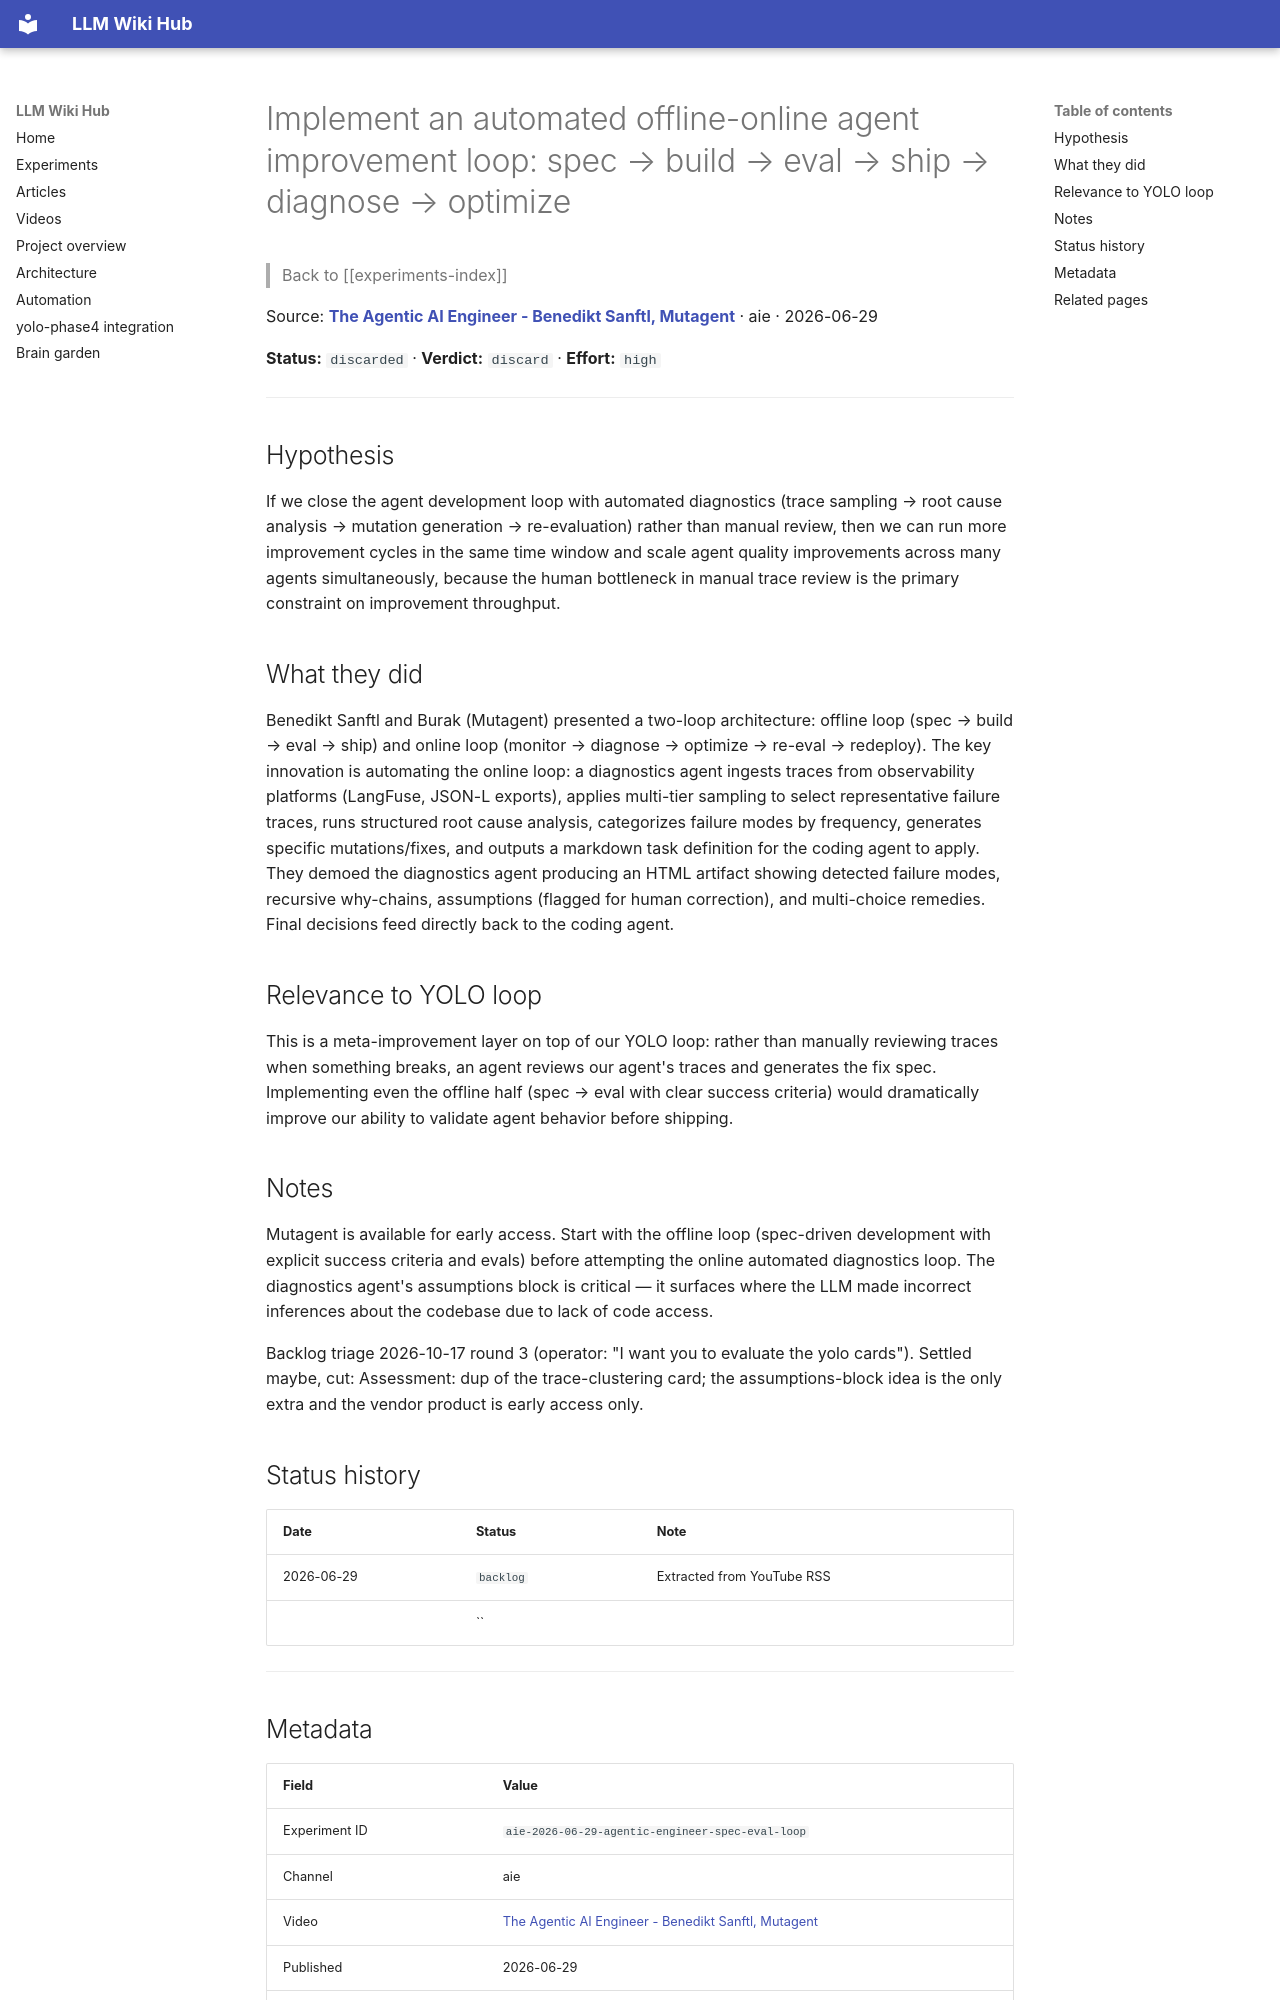

repository: Anguijm/llm-wiki-hub · page: experiments/aie-2026-06-29-agentic-engineer-spec-eval-loop/index.html · generator: mkdocs

# Implement an automated offline-online agent improvement loop: spec → build → eval → ship → diagnose → optimize

> Back to [[experiments-index]]

Source: **[The Agentic AI Engineer - Benedikt Sanftl, Mutagent](https://www.youtube.com/watch?v=pSto5YaNGUo)** · aie · 2026-06-29

**Status:** `discarded` · **Verdict:** `discard` · **Effort:** `high`

---

## Hypothesis

If we close the agent development loop with automated diagnostics (trace sampling → root cause analysis → mutation generation → re-evaluation) rather than manual review, then we can run more improvement cycles in the same time window and scale agent quality improvements across many agents simultaneously, because the human bottleneck in manual trace review is the primary constraint on improvement throughput.

## What they did

Benedikt Sanftl and Burak (Mutagent) presented a two-loop architecture: offline loop (spec → build → eval → ship) and online loop (monitor → diagnose → optimize → re-eval → redeploy). The key innovation is automating the online loop: a diagnostics agent ingests traces from observability platforms (LangFuse, JSON-L exports), applies multi-tier sampling to select representative failure traces, runs structured root cause analysis, categorizes failure modes by frequency, generates specific mutations/fixes, and outputs a markdown task definition for the coding agent to apply. They demoed the diagnostics agent producing an HTML artifact showing detected failure modes, recursive why-chains, assumptions (flagged for human correction), and multi-choice remedies. Final decisions feed directly back to the coding agent.

## Relevance to YOLO loop

This is a meta-improvement layer on top of our YOLO loop: rather than manually reviewing traces when something breaks, an agent reviews our agent's traces and generates the fix spec. Implementing even the offline half (spec → eval with clear success criteria) would dramatically improve our ability to validate agent behavior before shipping.

## Notes

Mutagent is available for early access. Start with the offline loop (spec-driven development with explicit success criteria and evals) before attempting the online automated diagnostics loop. The diagnostics agent's assumptions block is critical — it surfaces where the LLM made incorrect inferences about the codebase due to lack of code access.

Backlog triage 2026-10-17 round 3 (operator: "I want you to evaluate the yolo cards"). Settled maybe, cut: Assessment: dup of the trace-clustering card; the assumptions-block idea is the only extra and the vendor product is early access only.

## Status history

| Date | Status | Note |
|---|---|---|
| 2026-06-29 | `backlog` | Extracted from YouTube RSS |
|  | `` |  |

---
